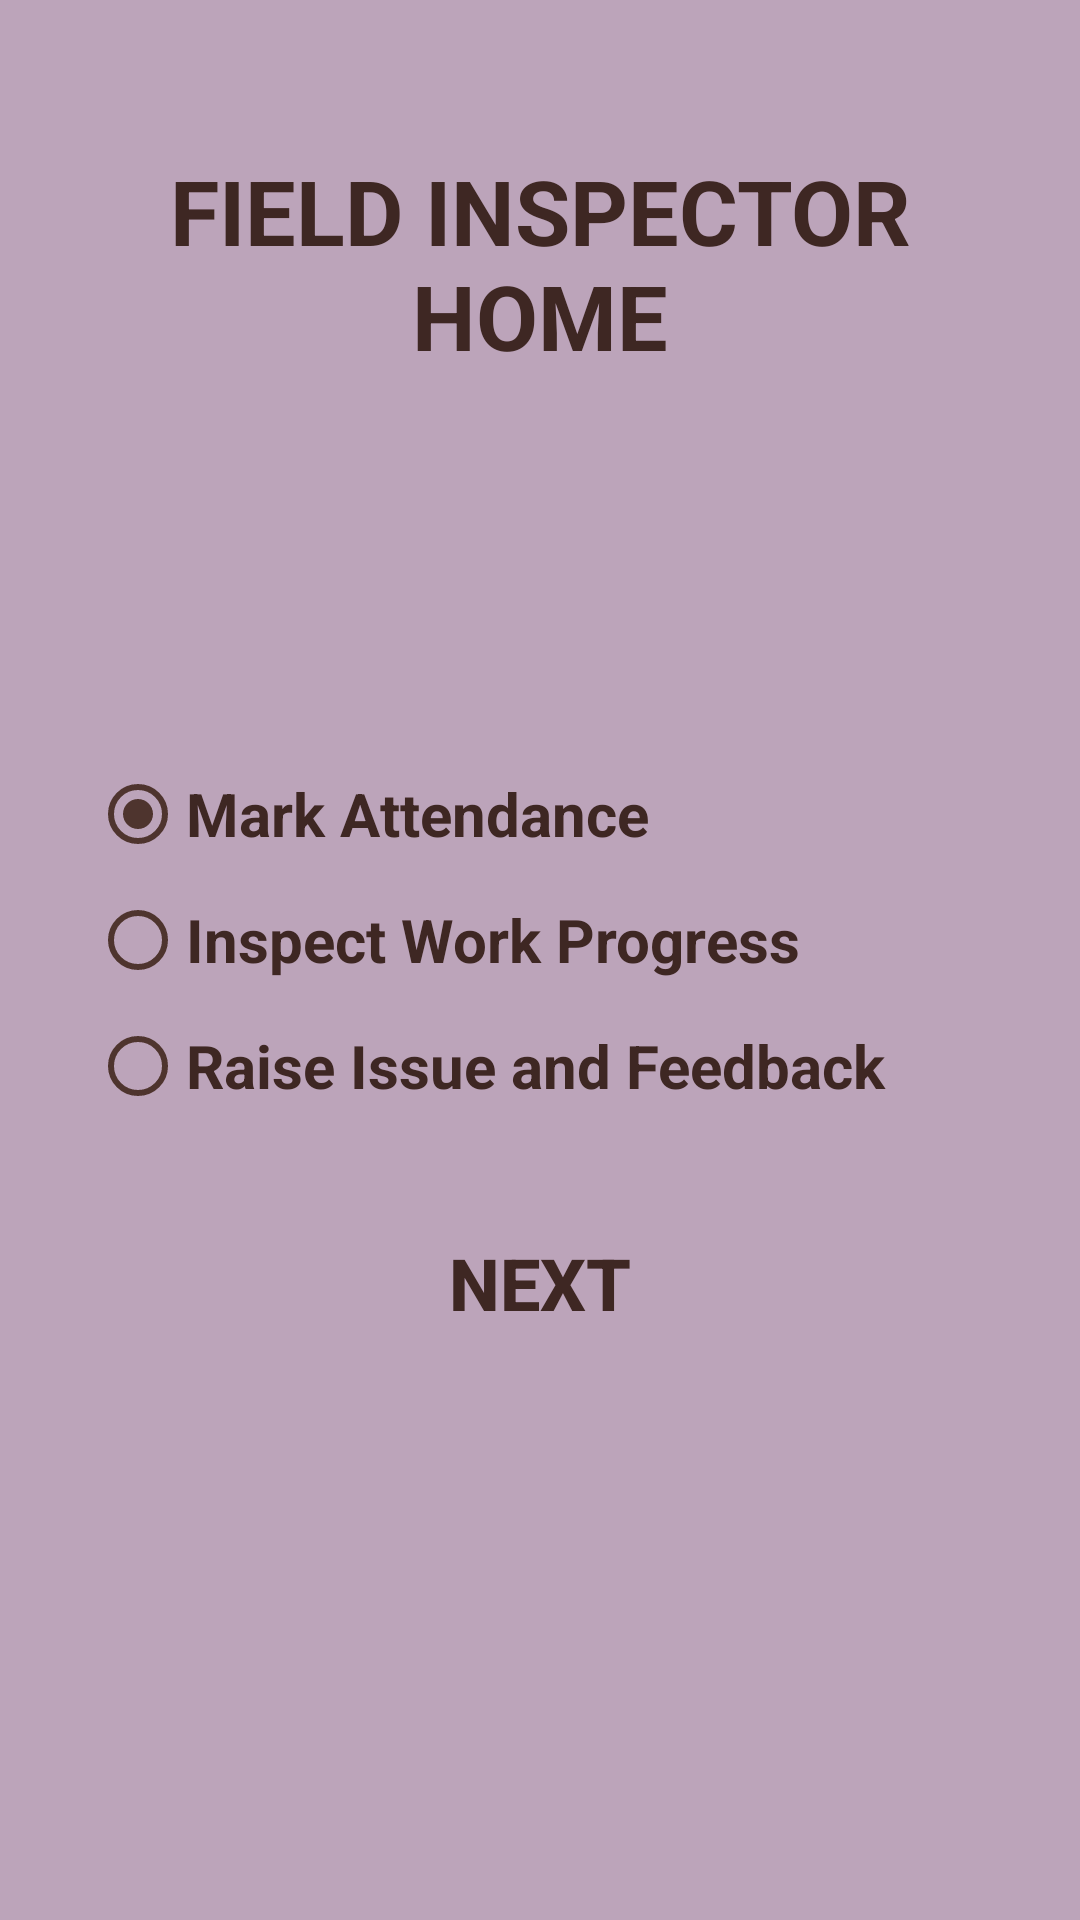

Produce the Android XML layout that renders to this screen, including the resource entries it uses.
<!-- AndroidManifest.xml: application theme AppTheme -->
<!-- res/layout/activity_fieldinspector_home.xml -->
<ScrollView xmlns:android="http://schemas.android.com/apk/res/android"
    android:layout_width="match_parent"
    android:layout_height="match_parent"
    android:fillViewport="true">

    <LinearLayout xmlns:android="http://schemas.android.com/apk/res/android"
        android:layout_width="match_parent"
        android:layout_height="match_parent"
        android:background="@color/background"
        android:orientation="vertical"
        android:padding="20dp">
        <TextView
            android:layout_width="match_parent"
            android:layout_height="wrap_content"
            android:gravity="center"
            android:text="FIELD INSPECTOR HOME"
            android:textSize="30sp"
            android:layout_marginTop="30dp"
            android:textColor="@color/primary_text"
            android:textStyle="bold"
            />

        <ImageView
            android:id="@+id/imageView7"
            android:layout_width="wrap_content"
            android:layout_height="100dp"
            android:layout_gravity="center"
            android:layout_marginTop="20dp"
            android:src="@drawable/fieldinspector" />

        <RadioGroup
            android:id="@+id/options"
            android:layout_width="match_parent"
            android:layout_height="wrap_content"
            android:layout_margin="10dp"
            android:layout_marginTop="30dp"
            android:orientation="vertical">

            <RadioButton
                android:buttonTint="@color/colorAccent"
                android:textColor="@color/primary_text"
                android:id="@+id/markAttendance"
                android:layout_width="match_parent"
                android:layout_height="wrap_content"
                android:layout_marginBottom="10dp"
                android:checked="true"
                android:text="Mark Attendance"
                android:textSize="20sp"
                android:textStyle="bold" />

            <RadioButton
                android:buttonTint="@color/colorAccent"
                android:textColor="@color/primary_text"
                android:id="@+id/inspectWorkProgress"
                android:layout_width="match_parent"
                android:layout_height="wrap_content"
                android:layout_marginBottom="10dp"
                android:text="Inspect Work Progress"
                android:textSize="20sp"
                android:textStyle="bold" />

            <RadioButton
                android:buttonTint="@color/colorAccent"
                android:textColor="@color/primary_text"
                android:id="@+id/issueandfeedback"
                android:layout_width="match_parent"
                android:layout_height="wrap_content"
                android:layout_marginBottom="10dp"
                android:text="Raise Issue and Feedback"
                android:textSize="20sp"
                android:textStyle="bold" />

        </RadioGroup>

        <Button
            style="@style/ButtonStyle"
            android:layout_marginTop="10dp"
            android:onClick="next"
            android:text="@string/NEXT"

            />

    </LinearLayout>
</ScrollView>
<!-- resources referenced by this layout -->
<resources>
  <color name="background">#bca4ba</color>
  <color name="colorAccent">#4e342e</color>
  <color name="primary_text">#3e2723</color>
  <string name="NEXT">Next</string>
  <style name="ButtonStyle">
          <item name="android:layout_width">match_parent</item>
          <item name="android:layout_height">wrap_content</item>
          <item name="android:gravity">center</item>
          <item name="android:background">@drawable/button_selector</item>
          <item name="android:textStyle">bold</item>
          <item name="android:textColor">@color/buttonTextColor</item>
          <item name="android:textSize">24sp</item>
          <item name="android:padding">10dp</item>
      </style>
  <style name="AppTheme" parent="Theme.AppCompat.Light.DarkActionBar">
          
          <item name="colorPrimary">@color/colorPrimary</item>
          <item name="colorPrimaryDark">@color/colorPrimaryDark</item>
          <item name="colorAccent">@color/colorAccent</item>
      </style>
  <color name="buttonTextColor">#3e2723</color>
  <color name="colorPrimary">#8d6e63</color>
  <color name="colorPrimaryDark">#5d4037</color>
</resources>
